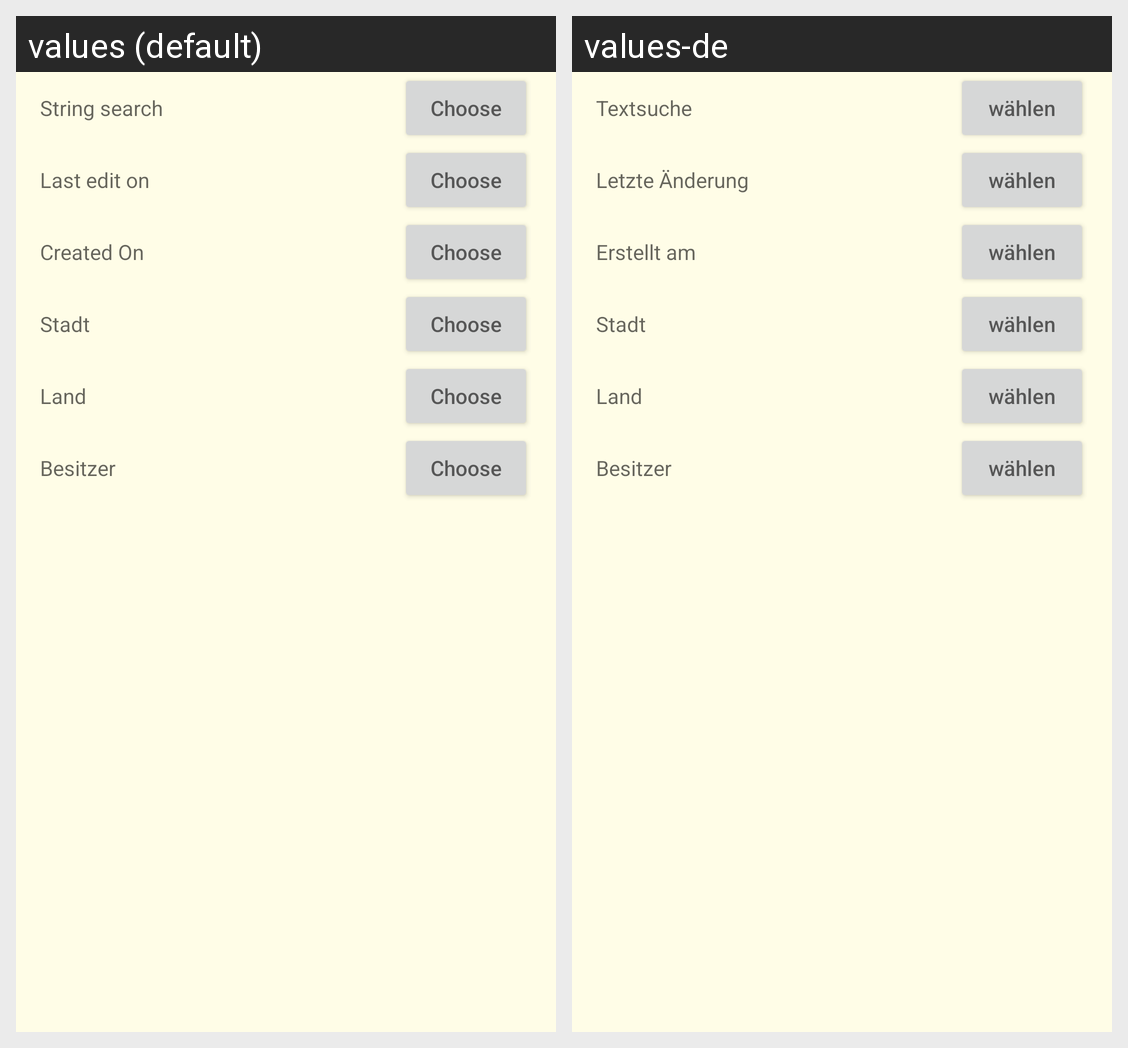

Translations of the strings shown on this Android screen, per locale in the grid:
Android screen res/layout/view_filter_item.xml rendered under 2 locales, left to right: values (default), values-de. Device: Nexus 5 (rendered at 1080×1920; each locale shown at half size, 540×960, under a caption strip naming it); theme AppTheme.
Strings drawn on this screen, with the default value and each locale's value (text and hints the layout hard-codes, and strings that could not be matched under every locale, appear in the picture but are not listed):

choose
  values: Choose
  values-de: wählen

words
  values: String search
  values-de: Textsuche

last_edit_on
  values: Last edit on
  values-de: Letzte Änderung

created_on
  values: Created On
  values-de: Erstellt am

city
  values: Stadt
  values-de: Stadt

country
  values: Land
  values-de: Land

owner
  values: Besitzer
  values-de: Besitzer
